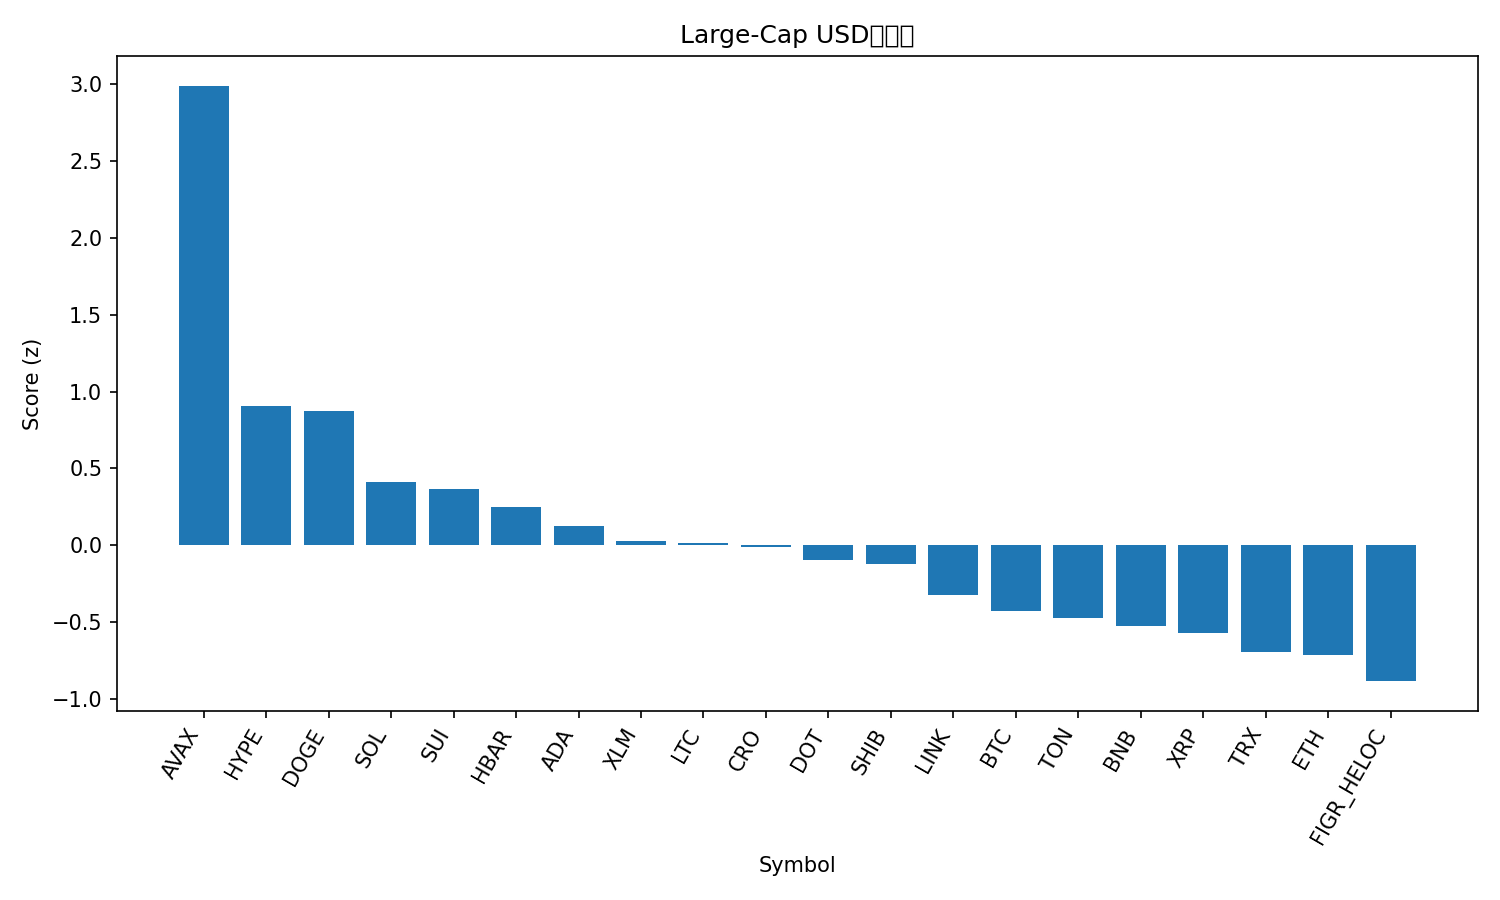

The data file committed next to this chart (first rows):
rank, name, symbol, price, pct_1h, pct_24h, pct_7d, pct_1h_vs_btc, pct_24h_vs_btc, pct_7d_vs_btc, market_cap_rank, market_cap, volume_usd, score
1, Avalanche, AVAX, 29.05, 1.336, 12.04, 15, 1.378, 9.972, 13.67, 19, 12256942360, 1689626957, 2.988
2, Hyperliquid, HYPE, 54.94, 0.5935, 2.955, 19.58, 0.6354, 0.8841, 18.26, 14, 14878725662, 638362798, 0.9039
3, Dogecoin, DOGE, 0.2441, 1.135, 1.266, 10.52, 1.177, -0.8041, 9.196, 9, 36820554016, 2762952946, 0.8732
4, Solana, SOL, 223.1, 0.4359, 3.442, 6.516, 0.4779, 1.372, 5.19, 6, 120931879856, 9387626493, 0.4128
5, Sui, SUI, 3.59, 0.429, 3.481, 5.691, 0.471, 1.411, 4.365, 18, 12817248172, 1146682676, 0.3676
6, Hedera, HBAR, 0.2329, 0.5077, 2.254, 5.796, 0.5496, 0.1836, 4.47, 25, 9872421758, 204060606, 0.2464
7, Cardano, ADA, 0.883, 0.4146, 2.219, 5.057, 0.4565, 0.1489, 3.731, 10, 32230644120, 1519627474, 0.1259
8, Stellar, XLM, 0.3813, 0.3261, 2.19, 5.078, 0.368, 0.1195, 3.752, 21, 12122503349, 208443517, 0.03063
9, Litecoin, LTC, 115.7, 0.1802, 3.481, 2.649, 0.2221, 1.411, 1.323, 27, 8828951378, 632157557, 0.01721
10, Cronos, CRO, 0.2601, 0.9337, 0.6248, -6.85, 0.9756, -1.446, -8.176, 28, 8753454031, 83835956, -0.01365
11, Polkadot, DOT, 4.19, 0.1679, 1.882, 7.609, 0.2098, -0.1883, 6.283, 34, 6373778161, 325709680, -0.09405
12, Shiba Inu, SHIB, 1.3e-05, 0.4173, 0.9879, 3.683, 0.4592, -1.082, 2.357, 31, 7656453764, 217934723, -0.1216
13, Chainlink, LINK, 23.46, 0.2826, 1.588, -1.375, 0.3246, -0.4824, -2.701, 13, 15903851853, 822948429, -0.3238
14, Bitcoin, BTC, 113718, -0.04192, 2.07, 1.326, 0.0, 0.0, 0.0, 1, 2265345269714, 51572638616, -0.4258
15, Toncoin, TON, 3.14, 0.1599, 1.465, -1.455, 0.2018, -0.6051, -2.781, 29, 8066828891, 63734636, -0.4708
16, BNB, BNB, 890.6, -0.07041, 1.452, 3.831, -0.02849, -0.6187, 2.505, 5, 123977074535, 1779256219, -0.5249
17, XRP, XRP, 2.98, -0.03245, 0.8302, 4.158, 0.009472, -1.24, 2.832, 3, 177629406656, 4406730189, -0.5726
18, TRON, TRX, 0.3385, -0.04287, 1.228, -0.9657, -0.0009529, -0.8419, -2.292, 11, 32044354923, 627802401, -0.695
19, Ethereum, ETH, 4336, 0.02965, 0.8596, -3.144, 0.07157, -1.211, -4.47, 2, 523084554826, 25012227552, -0.7114
20, Figure Heloc, FIGR_HELOC, 0.9926, 0.04756, -0.4866, -0.832, 0.08948, -2.557, -2.158, 20, 12259019987, 22399366, -0.8829
21, Bitcoin Cash, BCH, 580, -0.2883, 0.1477, -3.129, -0.2464, -1.923, -4.455, 23, 11558774064, 300093731, -1.19
